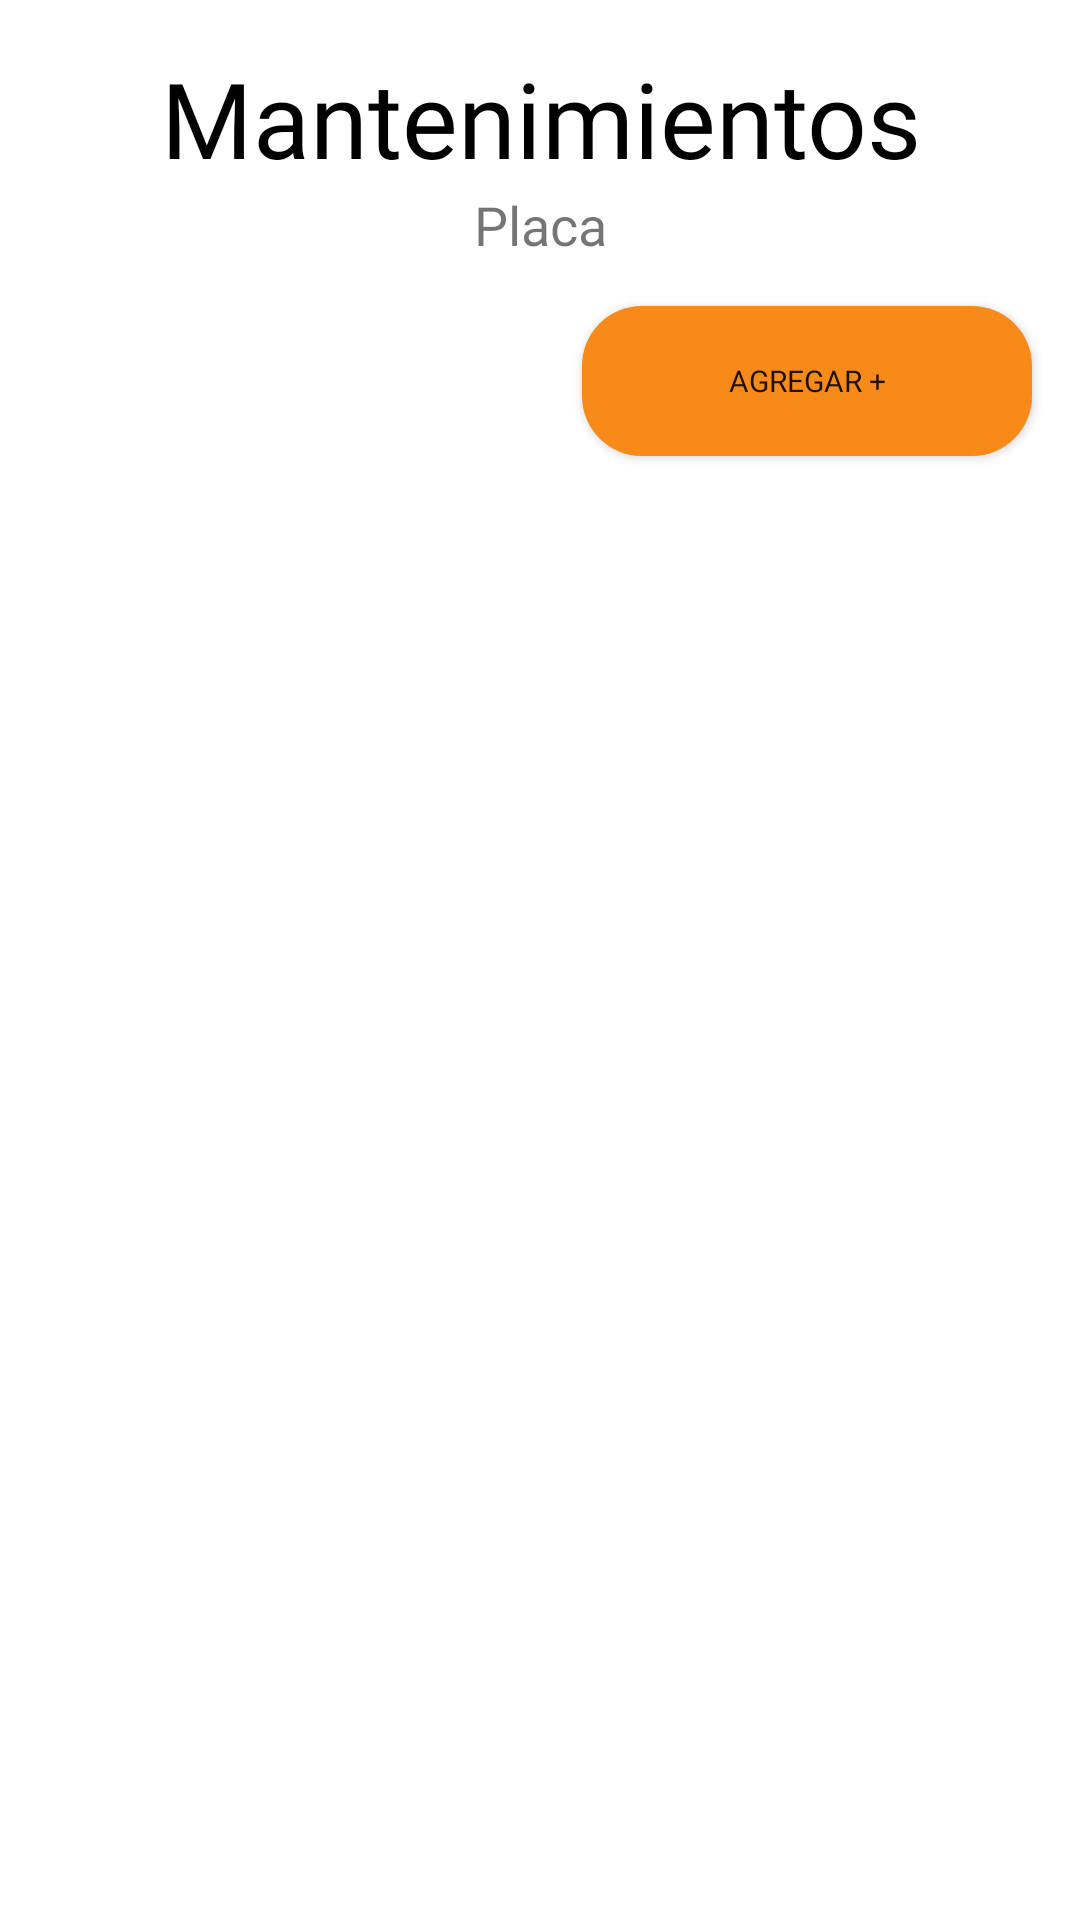

Android layout source for this screen:
<!-- AndroidManifest.xml: application theme Theme.SafeGear -->
<!-- res/layout/activity_home_mantenimiento.xml -->
<?xml version="1.0" encoding="utf-8"?>
<androidx.constraintlayout.widget.ConstraintLayout xmlns:android="http://schemas.android.com/apk/res/android"
    xmlns:app="http://schemas.android.com/apk/res-auto"
    xmlns:tools="http://schemas.android.com/tools"
    android:layout_width="match_parent"
    android:layout_height="match_parent"
    tools:context=".HomeMantenimiento">

    <androidx.constraintlayout.widget.ConstraintLayout
        android:layout_width="match_parent"
        android:layout_height="match_parent"
        android:layout_gravity="top"
        android:gravity="center_horizontal"
        android:orientation="vertical">

        <TextView
            android:id="@+id/textView"
            android:layout_width="wrap_content"
            android:layout_height="wrap_content"
            android:layout_gravity="center_horizontal"
            android:layout_marginTop="16dp"
            android:fontFamily="@font/roboto_regular"
            android:text="Mantenimientos"
            android:textAlignment="center"
            android:textColor="@color/black"
            android:textSize="35sp"
            app:layout_constraintBottom_toTopOf="@+id/tv_placa_mantenimiento"
            app:layout_constraintEnd_toEndOf="parent"
            app:layout_constraintStart_toStartOf="parent"
            app:layout_constraintTop_toTopOf="parent" />


        <TextView
            android:id="@+id/tv_placa_mantenimiento"
            android:layout_width="wrap_content"
            android:layout_height="wrap_content"
            android:fontFamily="@font/roboto_light_italic"
            android:text="Placa"
            android:textAlignment="center"
            android:textSize="18sp"
            app:layout_constraintEnd_toEndOf="parent"
            app:layout_constraintStart_toStartOf="parent"
            app:layout_constraintTop_toBottomOf="@+id/textView" />

        <Button
            android:id="@+id/btn_RegistrarMantenimiento"
            android:layout_width="150dp"
            android:layout_height="50dp"
            android:layout_gravity="right"
            android:layout_marginTop="15dp"
            android:layout_marginEnd="16dp"
            android:background="@drawable/rounded_button"
            android:backgroundTint="@color/btn_color"
            android:fontFamily="@font/roboto_regular"
            android:text="agregar +"
            android:textSize="10sp"
            app:layout_constraintEnd_toEndOf="parent"
            app:layout_constraintHorizontal_bias="1.0"
            app:layout_constraintStart_toStartOf="parent"
            app:layout_constraintTop_toBottomOf="@+id/tv_placa_mantenimiento" />

        <androidx.recyclerview.widget.RecyclerView
            android:id="@+id/lst_Mantenimiento"
            android:layout_width="409dp"
            android:layout_height="548dp"
            android:layout_marginStart="1dp"
            android:layout_marginTop="8dp"
            android:layout_marginEnd="1dp"
            app:layout_constraintEnd_toEndOf="parent"
            app:layout_constraintStart_toStartOf="parent"
            app:layout_constraintTop_toBottomOf="@+id/btn_RegistrarMantenimiento" />

    </androidx.constraintlayout.widget.ConstraintLayout>

</androidx.constraintlayout.widget.ConstraintLayout>
<!-- resources referenced by this layout -->
<resources>
  <color name="black">#FF000000</color>
  <color name="btn_color">#F88A19</color>
  <!-- drawable rounded_button (drawable) -->
  <?xml version="1.0" encoding="utf-8"?>
  <shape
      xmlns:android="http://schemas.android.com/apk/res/android"
      android:shape="rectangle"
      android:padding="28dp">
  
      <corners android:radius="20dp"/>
      <solid android:color="@color/btn_color"/>
  
  </shape>
  <style name="Theme.SafeGear" parent="Theme.MaterialComponents.DayNight.NoActionBar">
          
          <item name="colorPrimary">@color/btn_color</item>
          <item name="colorPrimaryVariant">@color/purple_700</item>
          <item name="colorOnPrimary">@color/white</item>
          
          <item name="colorSecondary">@color/btn_color2</item>
          <item name="colorSecondaryVariant">@color/teal_700</item>
          <item name="colorOnSecondary">@color/black</item>
          
          <item name="android:statusBarColor">?attr/colorPrimaryVariant</item>
          
      </style>
  <color name="purple_700">#525252</color>
  <color name="white">#FFFFFFFF</color>
  <color name="btn_color2">#3A3530</color>
  <color name="teal_700">#FF018786</color>
</resources>
